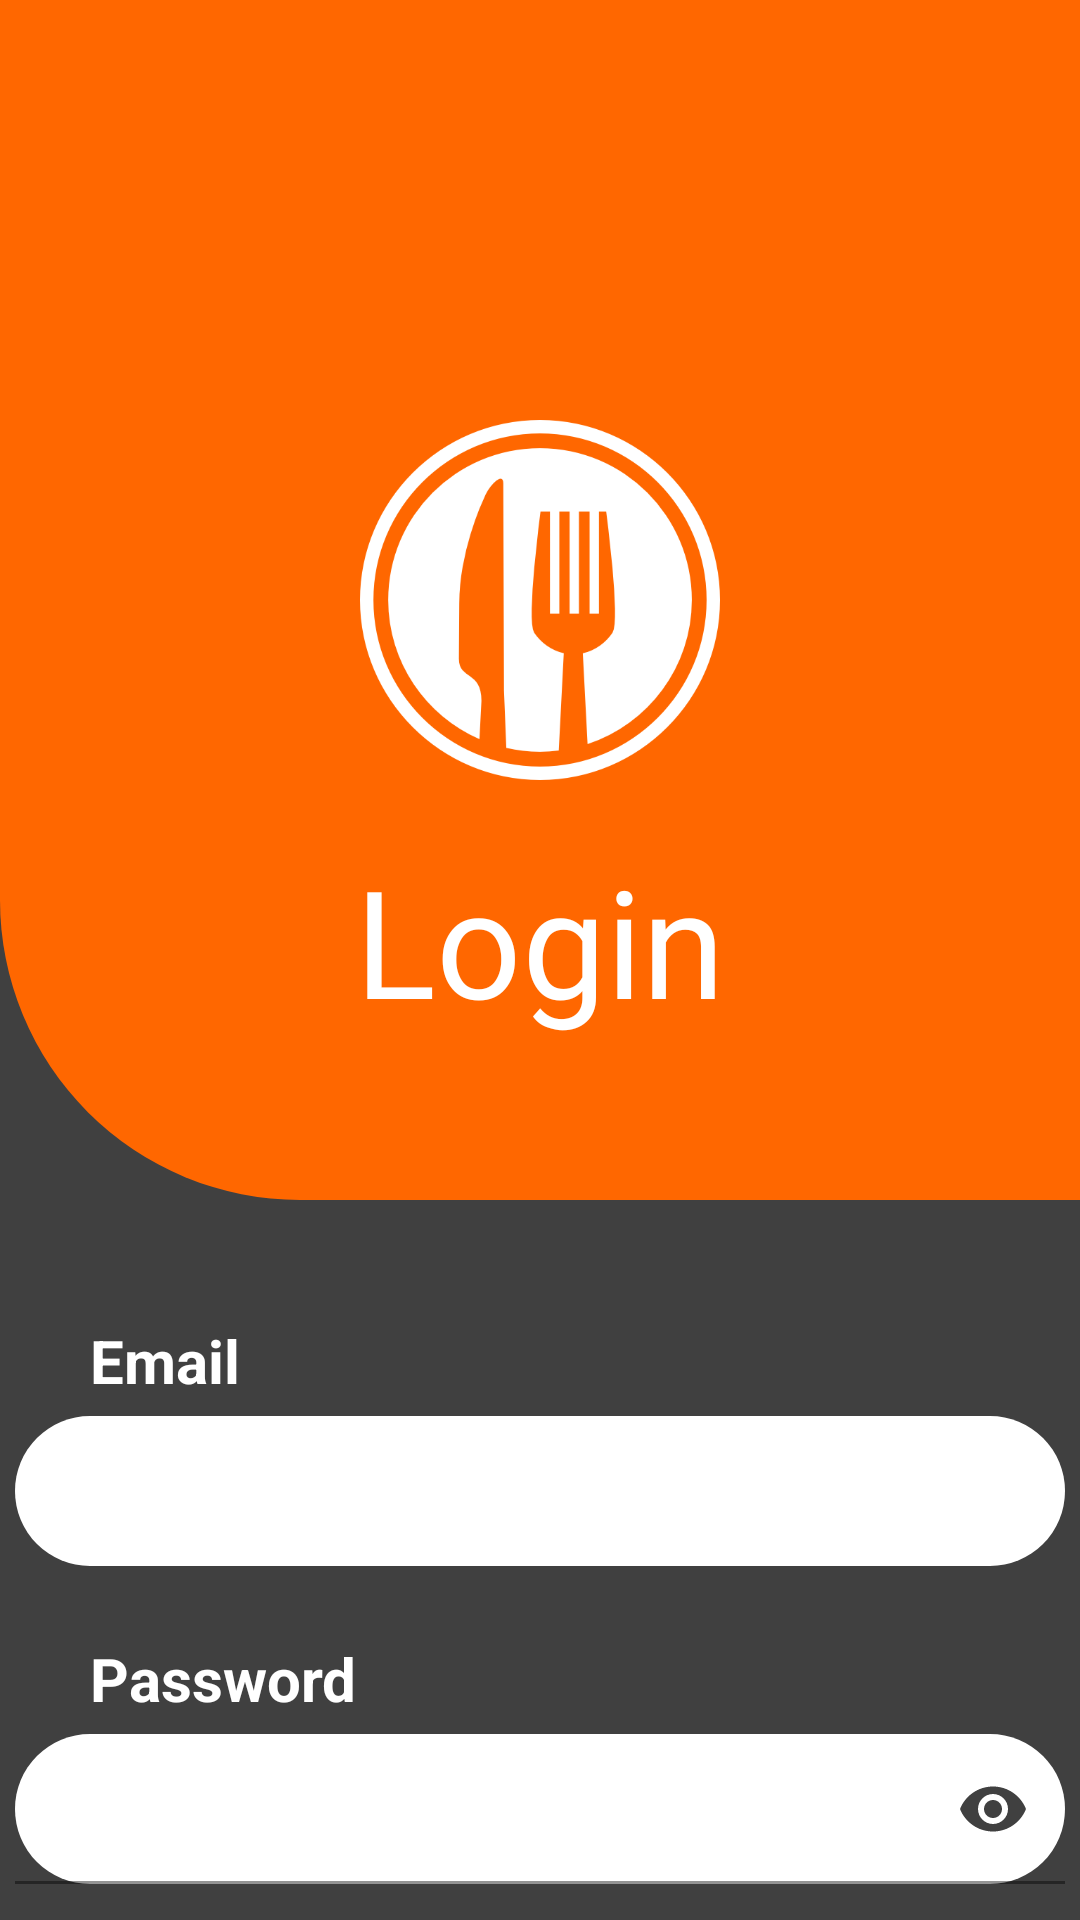

The Android layout XML behind this screen, and the referenced resources:
<!-- AndroidManifest.xml: application theme Theme.UniversityFoodSystem -->
<!-- res/layout/fragment_login.xml -->
<?xml version="1.0" encoding="utf-8"?>
<RelativeLayout xmlns:android="http://schemas.android.com/apk/res/android"
    xmlns:tools="http://schemas.android.com/tools"
    android:layout_width="match_parent"
    android:layout_height="match_parent"
    xmlns:app="http://schemas.android.com/apk/res-auto"
    tools:context=".LoginFragment"
    android:background="@color/grey">

    <RelativeLayout
        android:id="@+id/login_header"
        android:layout_width="match_parent"
        android:layout_height="400dp"
        android:orientation="horizontal">

        <TextView
            android:layout_width="match_parent"
            android:layout_height="match_parent"
            android:background="@drawable/background_login"

            />

        <ImageView
            android:id="@+id/logo"
            android:layout_width="300dp"
            android:layout_height="120dp"
            android:layout_centerInParent="true"
            android:contentDescription="@string/logo_description"
            android:src="@drawable/logo"
            tools:ignore="ImageContrastCheck" />

        <TextView
            android:id="@+id/login_title"
            android:layout_width="wrap_content"
            android:layout_height="wrap_content"
            android:layout_below="@+id/logo"
            android:layout_centerHorizontal="true"
            android:layout_marginTop="20dp"
            android:fontFamily="@font/anton"
            android:text="@string/login_header"
            android:textColor="@color/white"
            android:textSize="50sp"
            tools:ignore="TextContrastCheck" />

    </RelativeLayout>


    <RelativeLayout
        android:layout_width="match_parent"
        android:layout_height="match_parent"
        android:layout_below="@+id/login_header">

        <TextView
            android:id="@+id/username_label"
            style="@style/login_text_style"
            android:layout_width="wrap_content"
            android:layout_height="wrap_content"
            android:layout_marginStart="30dp"
            android:layout_marginTop="40dp"
            android:text="@string/email_label" />

        <EditText
            android:id="@+id/email_l"
            android:layout_width="350dp"
            android:layout_height="50dp"
            android:layout_below="@+id/username_label"
            android:layout_centerHorizontal="true"
            android:layout_marginTop="5dp"
            android:layout_marginBottom="4dp"
            android:background="@drawable/custom_edit_text"
            android:drawableStart="@drawable/user_icon"
            android:inputType="textEmailAddress"
            android:maxLines="1"
            android:padding="10dp"
            android:textColor="@color/grey"
            android:textColorHighlight="@color/orange"
            android:textCursorDrawable="@color/orange"
            android:theme="@style/text_input_layout"
            tools:ignore="Autofill,LabelFor,SpeakableTextPresentCheck" />


        <TextView
            android:id="@+id/password_label"
            style="@style/login_text_style"
            android:layout_width="wrap_content"
            android:layout_height="wrap_content"
            android:layout_below="@id/email_l"
            android:layout_marginStart="30dp"
            android:layout_marginTop="20dp"
            android:text="@string/password_label" />

        <com.google.android.material.textfield.TextInputLayout
            android:id="@+id/password_wrapper"
            android:layout_width="350dp"
            android:layout_height="50dp"
            android:layout_below="@id/password_label"
            android:layout_centerHorizontal="true"
            android:layout_marginTop="5dp"
            android:theme="@style/text_input_layout"
            app:boxStrokeColor="@color/grey"
            app:boxStrokeErrorColor="@color/grey"
            app:passwordToggleEnabled="true"
            app:passwordToggleTint="@color/grey">

            <EditText
                android:id="@+id/password"
                android:layout_width="match_parent"
                android:layout_height="match_parent"
                android:layout_below="@+id/password_label"
                android:layout_centerHorizontal="true"
                android:background="@drawable/custom_edit_text"
                android:drawableStart="@drawable/lock_icon"
                android:inputType="textPassword"
                android:padding="10dp"
                android:textColor="@color/grey"
                android:textColorHighlight="@color/orange"
                android:textCursorDrawable="@color/orange"
                tools:ignore="Autofill,LabelFor,SpeakableTextPresentCheck" />
        </com.google.android.material.textfield.TextInputLayout>

        <androidx.appcompat.widget.AppCompatButton
            android:id="@+id/login_button"
            android:layout_width="350dp"
            android:layout_height="50dp"
            android:layout_below="@id/password_wrapper"
            android:layout_centerHorizontal="true"
            android:layout_marginTop="20dp"
            android:background="@drawable/rounded_button"
            android:text="@string/login_button"
            android:textColor="@color/white"
            android:textSize="25sp"
            tools:ignore="DuplicateSpeakableTextCheck,DuplicateSpeakableTextCheck,TextContrastCheck" />

        <TextView
            android:id="@+id/create_account"
            style="@style/login_text_style"
            android:layout_width="wrap_content"
            android:layout_height="wrap_content"
            android:layout_below="@id/login_button"
            android:layout_marginStart="48dp"
            android:layout_marginTop="10dp"
            android:clickable="true"
            android:focusable="true"
            android:minHeight="32dp"
            android:text="@string/create_account_button"
            tools:ignore="TouchTargetSizeCheck" />

        <TextView
            android:id="@+id/bar"
            style="@style/login_text_style"
            android:layout_width="wrap_content"
            android:layout_height="wrap_content"
            android:layout_below="@id/login_button"
            android:layout_marginStart="8dp"
            android:layout_marginTop="10dp"
            android:layout_toEndOf="@+id/create_account"
            android:text="@string/bar" />

        <TextView
            android:id="@+id/forgot_password"
            style="@style/login_text_style"
            android:layout_width="wrap_content"
            android:layout_height="wrap_content"
            android:layout_below="@id/login_button"
            android:layout_marginStart="205dp"
            android:layout_marginTop="10dp"
            android:clickable="true"
            android:focusable="true"
            android:minHeight="32dp"
            android:text="@string/forgot_password_label"
            tools:ignore="TouchTargetSizeCheck" />
    </RelativeLayout>



</RelativeLayout>
<!-- resources referenced by this layout -->
<resources>
  <color name="grey">#404040</color>
  <color name="orange">#FF6700</color>
  <color name="white">#FFFFFFFF</color>
  <!-- drawable background_login (drawable) -->
  <?xml version="1.0" encoding="utf-8"?>
  <shape xmlns:android="http://schemas.android.com/apk/res/android" android:shape="rectangle">
      <padding android:right="5dp"/>
      <solid android:color="@color/orange"/>
      <corners android:bottomLeftRadius="100dp"/>
  
  </shape>
  <!-- drawable custom_edit_text (drawable) -->
  <?xml version="1.0" encoding="utf-8"?>
  <shape xmlns:android="http://schemas.android.com/apk/res/android" android:shape="rectangle" >
      <padding android:right="10dp"/>
      <solid android:color="@color/white"/>
      <corners android:radius="30dp"/>
  
  
  </shape>
  <!-- drawable logo: png bitmap (drawable, 35704 bytes) -->
  <string name="bar">|</string>
  <string name="create_account_button">Create account</string>
  <string name="email_label">Email</string>
  <string name="forgot_password_label">Forgot Password</string>
  <string name="login_button">Login</string>
  <string name="login_header">Login</string>
  <string name="logo_description">Application logo</string>
  <string name="password_label">Password</string>
  <style name="login_text_style">
          <item name="android:textColor">@color/white</item>
          <item name="android:textSize">20dp</item>
          <item name="android:textStyle">bold</item>
      </style>
  <style name="text_input_layout">
          <item name="android:textColorHint">@color/grey</item>
          <item name="colorAccent">@color/grey</item>
          <item name="colorControlActivated">@color/grey</item>
  
      </style>
  <style name="Theme.UniversityFoodSystem" parent="Theme.MaterialComponents.DayNight.NoActionBar">
          
          <item name="colorPrimary">@color/offwhite</item>
          <item name="colorPrimaryVariant">@color/purple_700</item>
          <item name="colorOnPrimary">@color/black</item>
          
          <item name="colorSecondary">@color/white</item>
          <item name="colorSecondaryVariant">@color/teal_700</item>
          <item name="colorOnSecondary">@color/black</item>
          
          <item name="android:statusBarColor" tools:targetApi="l">@color/grey</item>
          
  
      </style>
  <color name="offwhite">#e6e6e6</color>
  <color name="purple_700">#FF3700B3</color>
  <color name="black">#FF000000</color>
  <color name="teal_700">#FF018786</color>
</resources>
